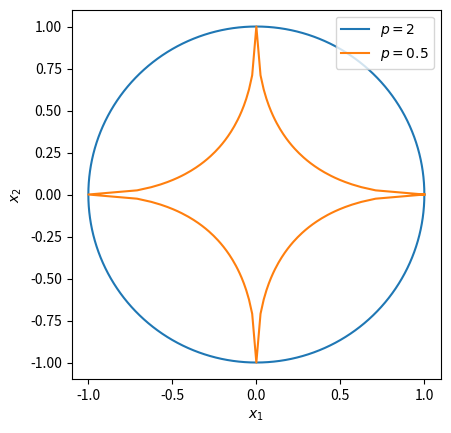

Write the Python code that produced this figure.
import numpy as np
from math import pi
import matplotlib.pyplot as plt

# create euclidean unit circle vectors
angles = np.linspace(0, 2 * pi, 181)
vectors = [np.cos(angles), np.sin(angles)]

# normalize them to get unit circle w.r.t. given p-norm
p = 0.5

lengths = np.power(np.sum(np.power(np.abs(vectors), p), 0), 1 / p)
norm_vectors = vectors / lengths

# plot unit circles for p=2 and p=0.5
fig = plt.figure()
axs = plt.subplot()
axs.set_aspect('equal')

plt.plot(vectors[0], vectors[1], label="$p=2$")
plt.xlabel('$x_1$')
plt.ylabel('$x_2$')
axs.plot(norm_vectors[0], norm_vectors[1], label="$p=0.5$")
axs.legend(loc='upper right')

# show the plots
plt.show()


